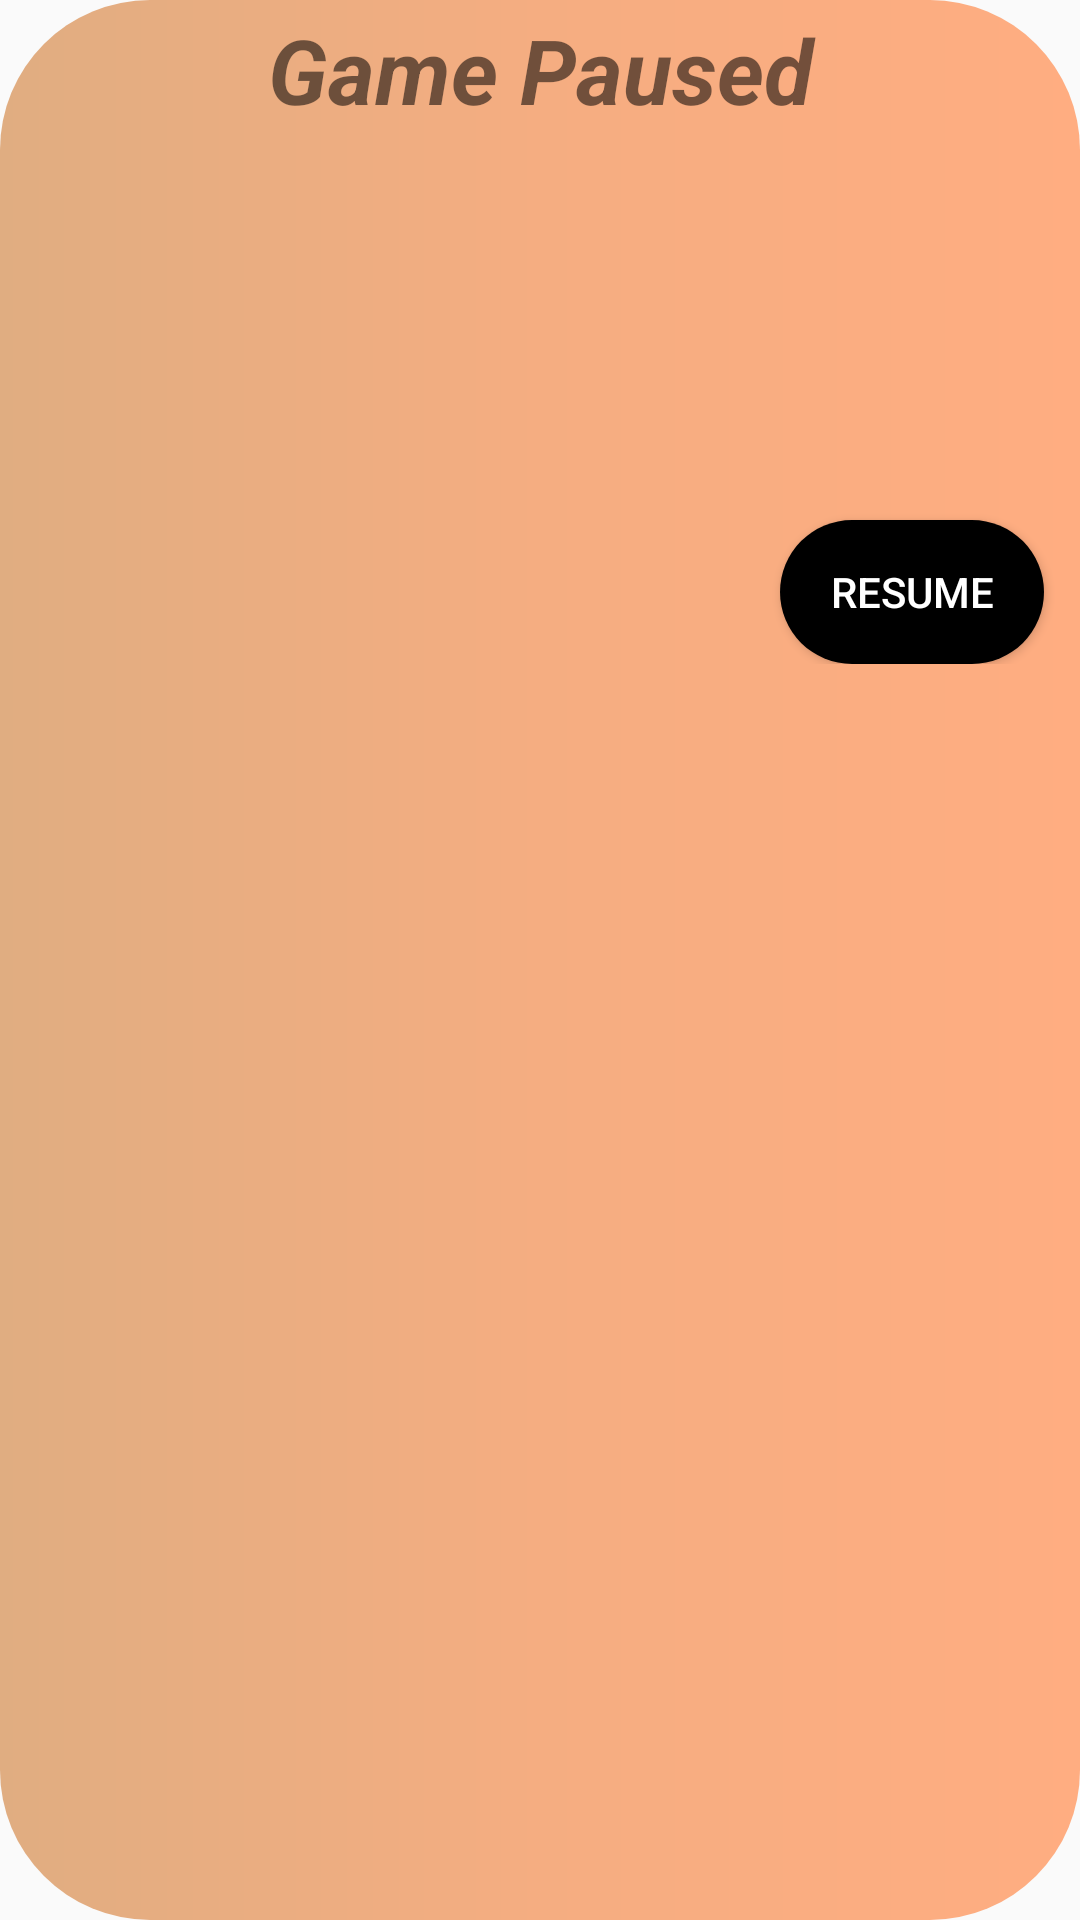

Reconstruct the res/layout file that produces this screen, plus the resources it refers to.
<!-- AndroidManifest.xml: application theme AppTheme -->
<!-- res/layout/pause.xml -->
<?xml version="1.0" encoding="utf-8"?>
<LinearLayout xmlns:android="http://schemas.android.com/apk/res/android"
    xmlns:app="http://schemas.android.com/apk/res-auto"
    xmlns:tools="http://schemas.android.com/tools"
    android:orientation="vertical"
    android:layout_width="match_parent"

    android:layout_marginLeft="50dp"
    android:layout_marginRight="50dp"
    android:layout_gravity="center"
    android:layout_height="wrap_content"
    android:background="@drawable/invitation"
    >


    <TextView
        android:layout_width="match_parent"
        android:text="Game Paused"
        android:layout_height="wrap_content"
        android:layout_gravity="center_horizontal"
        android:textAlignment="center"

        android:paddingTop="3dp"
        android:textSize="30dp"
        android:textStyle="bold|italic"
        />



    <LinearLayout
        android:layout_width="match_parent"
        android:layout_marginBottom="10dp"

        android:orientation="vertical"
        android:layout_height="wrap_content">

        <LinearLayout
            android:layout_width="wrap_content"
            android:layout_height="wrap_content"
            android:layout_gravity="center_horizontal"
            android:layout_marginBottom="10dp"
            android:orientation="horizontal">

            <ImageView
                android:id="@+id/PauseMute"
                android:layout_width="100dp"
                android:layout_height="100dp"
                android:layout_marginEnd="20dp"

                android:layout_marginTop="20dp"
                android:foreground="@drawable/mute"

                android:textColor="@color/white" />

            <ImageView
                android:id="@+id/PauseGoHome"
                android:layout_width="100dp"
                android:layout_height="100dp"
                android:layout_marginTop="20dp"
                android:src="@drawable/home"

                android:textColor="@color/white" />


        </LinearLayout>





        <Button
            android:layout_width="wrap_content"
            android:layout_height="wrap_content"
            android:id="@+id/Pauseclose"
            android:text="Resume"
            android:background="@drawable/bu_principale"
            android:textColor="@color/white"
            android:layout_gravity="end"
            android:layout_marginEnd="12dp"
            />
    </LinearLayout>




</LinearLayout>
<!-- resources referenced by this layout -->
<resources>
  <!-- drawable bu_principale (drawable) -->
  <?xml version="1.0" encoding="utf-8"?>
  <shape xmlns:android="http://schemas.android.com/apk/res/android"
          android:shape="rectangle">
          <gradient
              android:startColor="@color/black"
              android:endColor="@color/black"
              android:angle="45"/>
          <corners
              android:radius="50dp"/>
  
  
  </shape>
  <!-- drawable invitation (drawable) -->
  <?xml version="1.0" encoding="utf-8"?>
  <shape xmlns:android="http://schemas.android.com/apk/res/android"
      android:shape="rectangle">
      <gradient
          android:startColor="#e0ad81"
          android:centerColor="#f5ad81"
          android:endColor="#FFad81"
          android:angle="0"/>
      <corners
          android:radius="50dp"/>
  </shape>
  <style name="AppTheme" parent="Theme.AppCompat.Light.NoActionBar">
          
          <item name="windowNoTitle">true</item>
          <item name="windowActionBar">false</item>
          <item name="android:windowFullscreen">true</item>
          <item name="colorPrimary">@color/colorPrimary</item>
          <item name="colorPrimaryDark">@color/colorPrimaryDark</item>
          <item name="colorAccent">@color/colorAccent</item>
  
      </style>
  <!-- not gathered from this repository: default colours our renderer supplied (Android Studio template values) -->
  <color name="black">#FF000000</color>
  <color name="white">#FFFFFFFF</color>
  <color name="colorPrimary">#FF6200EE</color>
  <color name="colorPrimaryDark">#FF3700B3</color>
  <color name="colorAccent">#FF03DAC5</color>
</resources>
